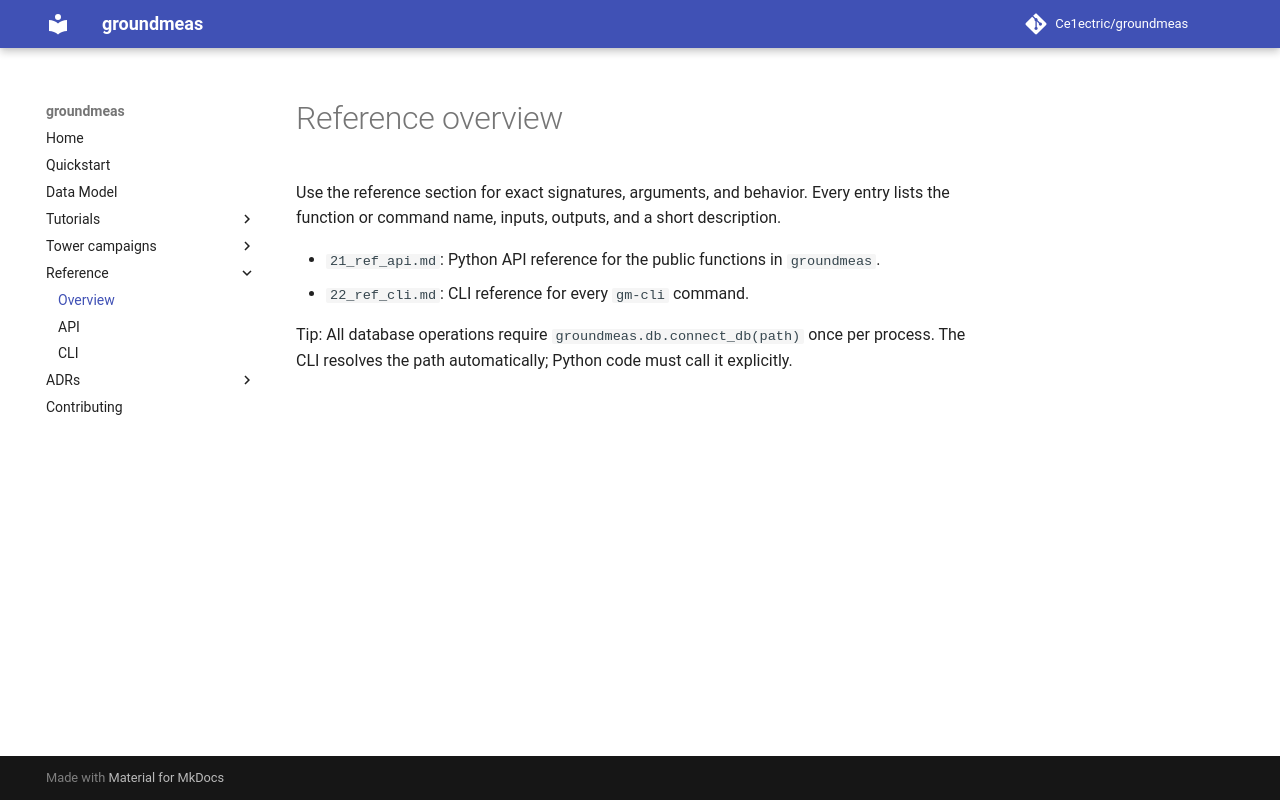

repository: Ce1ectric/groundmeas · page: 20_ref_intro/index.html · generator: mkdocs

# Reference overview

Use the reference section for exact signatures, arguments, and behavior. Every entry lists the function or command name, inputs, outputs, and a short description.

- `21_ref_api.md`: Python API reference for the public functions in `groundmeas`.
- `22_ref_cli.md`: CLI reference for every `gm-cli` command.

Tip: All database operations require `groundmeas.db.connect_db(path)` once per process. The CLI resolves the path automatically; Python code must call it explicitly.
